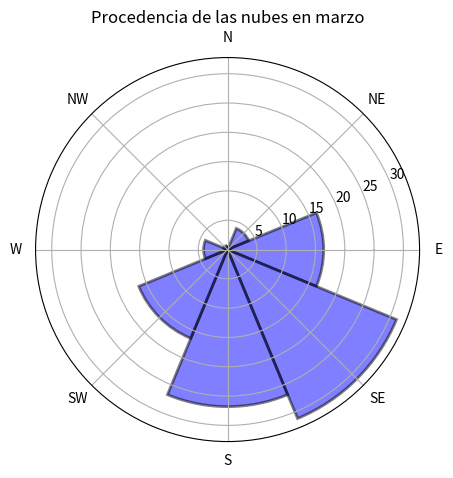

Write Python code to recreate this figure.
# Grafico polar  verlo al final

import math
## De librerías de terceros

import numpy as np
import matplotlib.pyplot as plt


## Creamos un conjunto de 1000 datos entre 0 y 1 de forma aleatoria
## a partir de una distribución estándar normal

datos = np.random.randn(1000)

## Discretizamos el conjunto de valores en n intervalos,
## en este caso 8 intervalos

datosbin = np.histogram(datos,
bins = np.linspace(np.min(datos), np.max(datos), 9))[0]
#Compute the histogram of a set of data.
# Gráfico de la representación de distribuciones de frecuencias,
# en el que se emplean rectángulos dentro de unas coordenadas


## Los datos los queremos en tanto por ciento

datosbin = datosbin * 100. / len(datos)

"""
En el bloque anterior de código lo único que hemos hecho es obtener 

una muestra aleatoria de una distribución normal y la hemos separado 

en 8 intervalos que pretenden ser las 8 direcciones de donde provienen 

las nubes empezando por el Norte y en el sentido de las agujas del reloj. 

Finalmente los datos los expresamos como frecuencia en tanto por ciento en 

cada una de las 8 direcciones.
"""

"""
Matplotlib nos permite hacer gráficos polares pero estos gráficos 

están pensados para gráficos en sentido contrario a las agujas 

del reloj y empezando a las tres en punto (o al este). 

Por ello debemos modificar como se verán los datos en el 

gráfico polar. Para ello hacemos lo siguiente

"""

## Los datos los queremos en n direcciones/secciones/sectores,
## en este caso usamos 8 sectores de una circunferencia
sect = np.array([90, 45, 0, 315, 270, 225, 180, 135]) * 2. * math.pi / 360.
nombresect = ['E','NE','N','NW','W','SW','S','SE']


## Dibujamos la rosa de frecuencias
plt.axes([0.1,0.1,0.8,0.8], polar = True)

plt.bar(sect, datosbin, align='center', width=45 * 2 * math.pi / 360.,
facecolor='b', edgecolor='k', linewidth=2, alpha=0.5)

plt.thetagrids(np.arange(0, 360, 45),nombresect, fontsize = 10)

plt.title(u'Procedencia de las nubes en marzo')
plt.show()